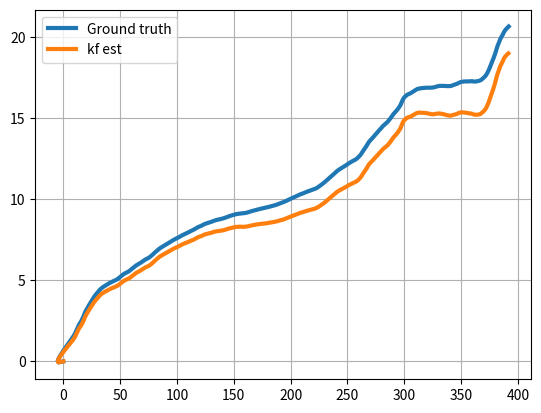

Source code (Python):
import numpy as np
import matplotlib.pyplot as plt
from random import *


def ode(state: np.ndarray, inp: np.ndarray):
    # position rate is equal to velocity
    pos_x, pos_y, theta, vel_x, vel_y = state
    dvel, dtheta = inp
    # velocity rate is equal to the accel broken into the xy basis
    dvelx = dvel * np.cos(state[2])
    dvely = dvel * np.sin(state[2])
    return np.array([vel_x, vel_y, dtheta, dvelx, dvely])


def rk4(state, imu, ode, dt):
    # runs a rk4 numerical integration
    k1 = dt * ode(state, imu)
    k2 = dt * ode(state + .5*k1, imu)
    k3 = dt * ode(state + .5*k2, imu)
    k4 = dt * ode(state + k3, imu)

    return state + (1./6.)*(k1 + 2.*k2 + 2.*k3 + k4)

def numericalJacobianOfStatePropagationInterface(state, imu, dt):
    # data contains both the imu and dt, it needs to be broken up for the rk4
    return rk4(state, imu, ode, dt)


def numericalDifference(x, data, dt, ep = .001):
    # calculates the numerical jacobian
    y = numericalJacobianOfStatePropagationInterface(x, data, dt)

    A = np.zeros([y.shape[0], x.shape[0]])

    for i in range(x.shape[0]):
        x[i] += ep
        y_i = numericalJacobianOfStatePropagationInterface(x, data, dt)
        A[i] = (y_i - y)/ep
        x[i] -= ep

    return A



# Sampling period
dt = .1
t_steps = 500
state = np.zeros(5)

state_hist = np.zeros([t_steps, 5])
imu_hist = np.zeros([t_steps, 2])


# Setup simulated data
for i in range(t_steps):
    # generate a rate to propagate states with
    accel = uniform(-10, 10)
    theta_dot = uniform(-0.2, 0.2)
    imu = np.array([accel, theta_dot])

    # propagating the state with the IMU measurement
    state = rk4(state, imu, ode, dt)

    # saving off the current state
    state_hist[i] = state *1.
    imu_hist[i] = imu*1.


# kf stuff
state = np.zeros([5])
cov = np.eye(5) * .001

kf_state_hist = np.zeros([t_steps, 5])
kf_cov_hist = np.zeros([t_steps, 5,5])
kf_meas_hist = np.zeros([t_steps, 3])
kf_imu_hist = np.zeros([t_steps, 2])

# imu accel and gyro noise
accel_cov = 1e-4
gyro_cov  = 1e-4
Q_imu = np.array([[.1, 0],[0, .01]])

r_meas = 1e-6

#  running the data through the KF with noised measurements
for i in range(t_steps):

    # propagating the state
    imu_meas = imu_hist[i]
    imu_meas[0] += np.random.randn(1)[0] * accel_cov**.5
    imu_meas[1] += np.random.randn(1)[0] * gyro_cov**.5

    A = numericalDifference(state, imu_meas, dt)
    cov = A.dot(cov.dot(A.T))

    ###
    # TODO : calculate how the accel and gyro noise turn into the process noise for the system
    ###
    # A_state_wrt_imu = jacobianOfPropagationWrtIMU
    # Q = A_state_wrt_imu * Q_imu * A_state_wrt_imu.T
    # cov += Q
    # sloppy placeholder
    cov += np.eye(5) * .1

    state = rk4(state, imu_meas, ode, dt)

    # measurement update
    zt = state[:3] + np.random.randn(1) *r_meas**.5
    zt_hat = state[:3]

    H = np.zeros([3,5])
    H[:3,:3] = np.eye(3)

    S = np.linalg.inv(H.dot(cov.dot(H.T)) + r_meas * np.eye(3))
    K = cov.dot(H.T).dot( S )

    state = state + K.dot(zt - zt_hat)
    cov = (np.eye(5) - K.dot(H)).dot(cov)

    kf_state_hist[i] = state
    kf_cov_hist[i] = cov
    kf_meas_hist[i] = zt_hat
    kf_imu_hist[i] = imu_meas



plt.plot(state_hist[:,0], state_hist[:,1], linewidth=3)
plt.plot(kf_state_hist[:,0], kf_state_hist[:,1], linewidth=3)
plt.legend(['Ground truth', 'kf est'])
plt.grid()
plt.show()
